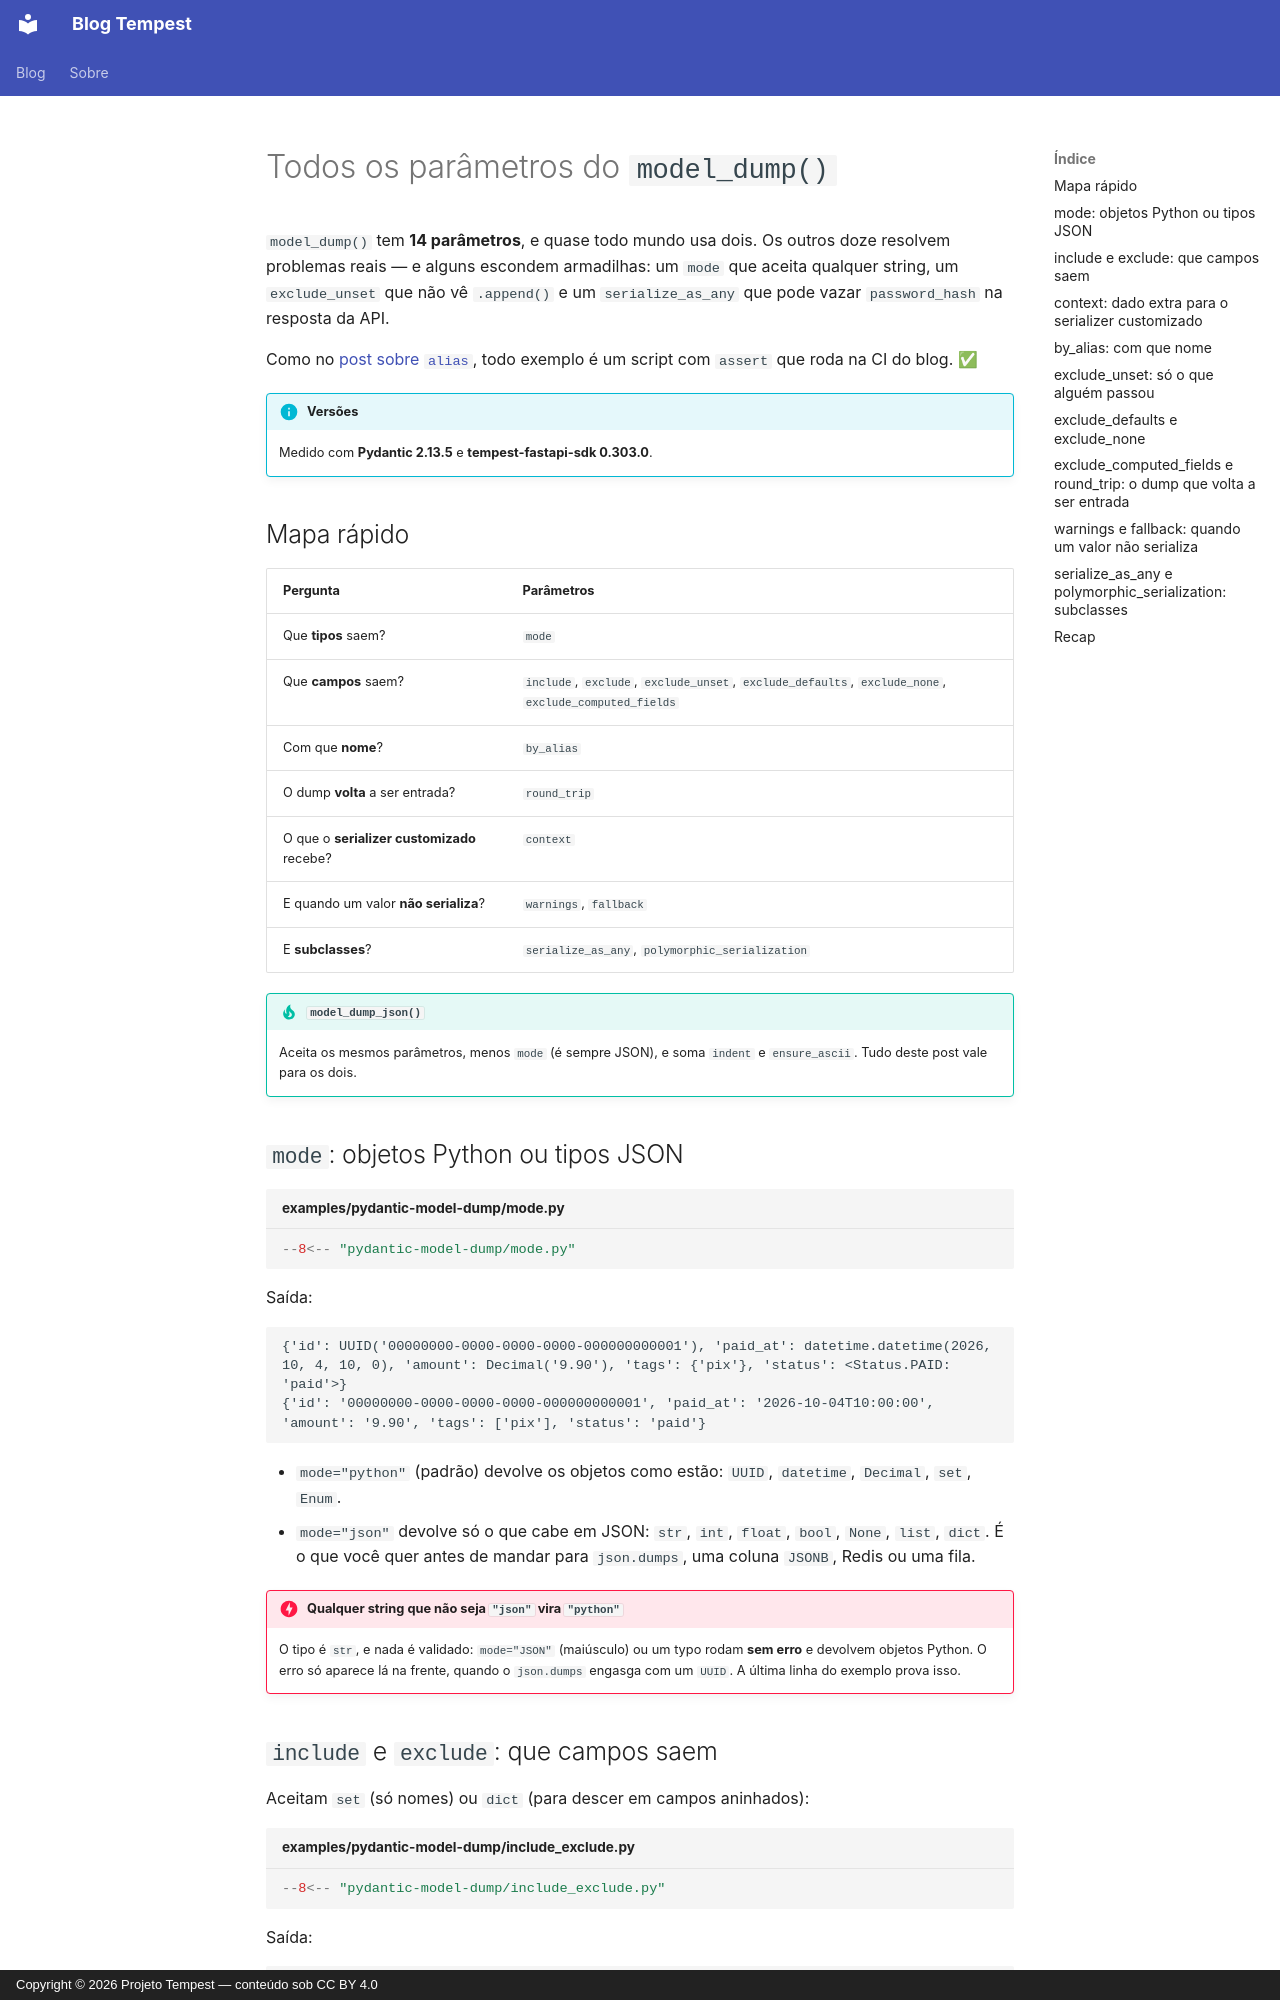

repository: TempestTecnology/blog · page: posts/2026-10-04-pydantic-model-dump/index.html · generator: mkdocs · copyright: Copyright © 2026 Projeto Tempest — conteúdo sob CC BY 4.0

---
date:
  created: 2026-10-04 11:00:00
authors:
  - mauricio
categories:
  - tempest-fastapi-sdk
  - Python
tags:
  - pydantic
  - fastapi
  - serialização
slug: pydantic-model-dump
---

# Todos os parâmetros do `model_dump()`

`model_dump()` tem **14 parâmetros**, e quase todo mundo usa dois. Os outros
doze resolvem problemas reais — e alguns escondem armadilhas: um `mode` que
aceita qualquer string, um `exclude_unset` que não vê `.append()` e um
`serialize_as_any` que pode vazar `password_hash` na resposta da API.

<!-- more -->

Como no [post sobre `alias`](2026-10-04-pydantic-alias.md), todo exemplo é um script
com `assert` que roda na CI do blog. ✅

!!! info "Versões"
    Medido com **Pydantic 2.13.5** e **tempest-fastapi-sdk 0.303.0**.

## Mapa rápido

| Pergunta | Parâmetros |
| --- | --- |
| Que **tipos** saem? | `mode` |
| Que **campos** saem? | `include`, `exclude`, `exclude_unset`, `exclude_defaults`, `exclude_none`, `exclude_computed_fields` |
| Com que **nome**? | `by_alias` |
| O dump **volta** a ser entrada? | `round_trip` |
| O que o **serializer customizado** recebe? | `context` |
| E quando um valor **não serializa**? | `warnings`, `fallback` |
| E **subclasses**? | `serialize_as_any`, `polymorphic_serialization` |

!!! tip "`model_dump_json()`"
    Aceita os mesmos parâmetros, menos `mode` (é sempre JSON), e soma
    `indent` e `ensure_ascii`. Tudo deste post vale para os dois.

## `mode`: objetos Python ou tipos JSON

```python title="examples/pydantic-model-dump/mode.py"
--8<-- "pydantic-model-dump/mode.py"
```

Saída:

```text
{'id': UUID('00000000-0000-0000-0000-000000000001'), 'paid_at': datetime.datetime(2026, 10, 4, 10, 0), 'amount': Decimal('9.90'), 'tags': {'pix'}, 'status': <Status.PAID: 'paid'>}
{'id': '00000000-0000-0000-0000-000000000001', 'paid_at': '2026-10-04T10:00:00', 'amount': '9.90', 'tags': ['pix'], 'status': 'paid'}
```

- `mode="python"` (padrão) devolve os objetos como estão: `UUID`,
  `datetime`, `Decimal`, `set`, `Enum`.
- `mode="json"` devolve só o que cabe em JSON: `str`, `int`, `float`,
  `bool`, `None`, `list`, `dict`. É o que você quer antes de mandar para
  `json.dumps`, uma coluna `JSONB`, Redis ou uma fila.

!!! danger "Qualquer string que não seja `"json"` vira `"python"`"
    O tipo é `str`, e nada é validado: `mode="JSON"` (maiúsculo) ou um typo
    rodam **sem erro** e devolvem objetos Python. O erro só aparece lá na
    frente, quando o `json.dumps` engasga com um `UUID`. A última linha do
    exemplo prova isso.
